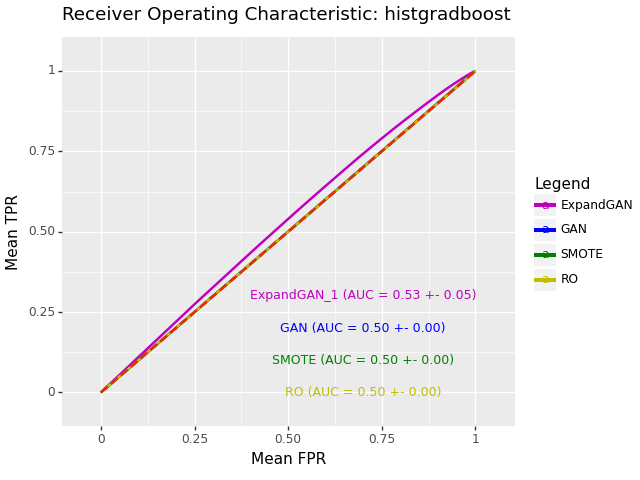

Data behind this chart, as committed beside it:
, impute_method, mean_roc_auc, mean_accuracy, sd_roc_auc, hyp, n_expand
0, ExpandGAN, 0.5282, 0.5065, 0.05033, HistGradientBoostingClassifier(learning_…, 1
0, GAN, 0.5005, 0.4761, 0.001294, HistGradientBoostingClassifier(learning_…, 
0, SMOTE, 0.5, 0.4755, 0.0, HistGradientBoostingClassifier(min_sampl…, 
0, RO, 0.5, 0.4755, 0.0, HistGradientBoostingClassifier(min_sampl…, 
